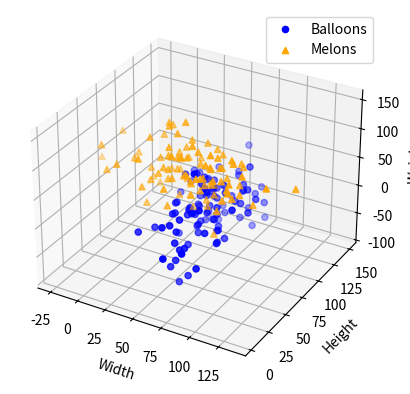

The matplotlib source for this figure:
import matplotlib.pyplot as plt
import numpy as np
from mpl_toolkits.mplot3d import Axes3D



balloon_width = np.random.normal(60, 15, 100)
balloon_height = np.random.normal(80, 30, 100)
balloon_weight = np.random.normal(2, 30, 100)


melon_width = np.random.normal(60, 30, 100)
melon_height = np.random.normal(60, 10, 100)
melon_weight = np.random.normal(75, 30, 100)


fig = plt.figure()
ax = fig.add_subplot(111, projection='3d')


ax.scatter(balloon_width, balloon_height, balloon_weight, color='b', marker='o', label='Balloons')


ax.scatter(melon_width, melon_height, melon_weight, color='orange', marker='^', label='Melons')


ax.set_xlabel('Width')
ax.set_ylabel('Height')
ax.set_zlabel('Weight')

ax.legend()

plt.show()